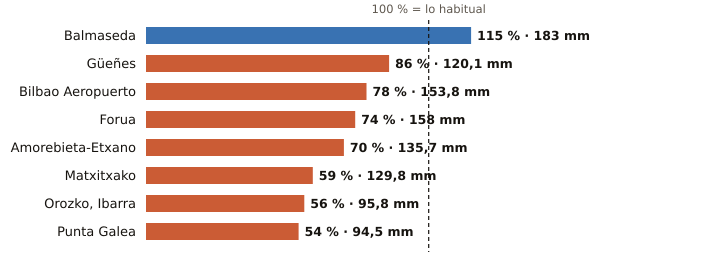

Values plotted in this chart, from the file beside it:
estacion, provincia, indicativo, mm_otono, referencia_mm, pct, periodo_referencia, hasta, hora
Balmaseda, Bizkaia, 1078C, 183.0, 159.4, 115, 2009-2025, 2026-11-03, 18
Güeñes, Bizkaia, 1078I, 120.1, 138.9, 86, 1997-2025, 2026-11-03, 18
Bilbao Aeropuerto, Bizkaia, 1082, 153.8, 197.9, 78, 1991-2020, 2026-11-03, 18
Forua, Bizkaia, 1056K, 158.0, 212.1, 74, 2009-2025, 2026-11-03, 18
Amorebieta-Etxano, Bizkaia, 1074C, 135.7, 195.2, 70, 2009-2025, 2026-11-03, 18
Matxitxako, Bizkaia, 1057B, 129.8, 221.6, 59, 1991-2020, 2026-11-03, 18
Orozko, Ibarra, Bizkaia, 1064L, 95.8, 172.1, 56, 2010-2025, 2026-11-03, 18
Punta Galea, Bizkaia, 1059X, 94.5, 176.1, 54, 2005-2025, 2026-11-03, 18
